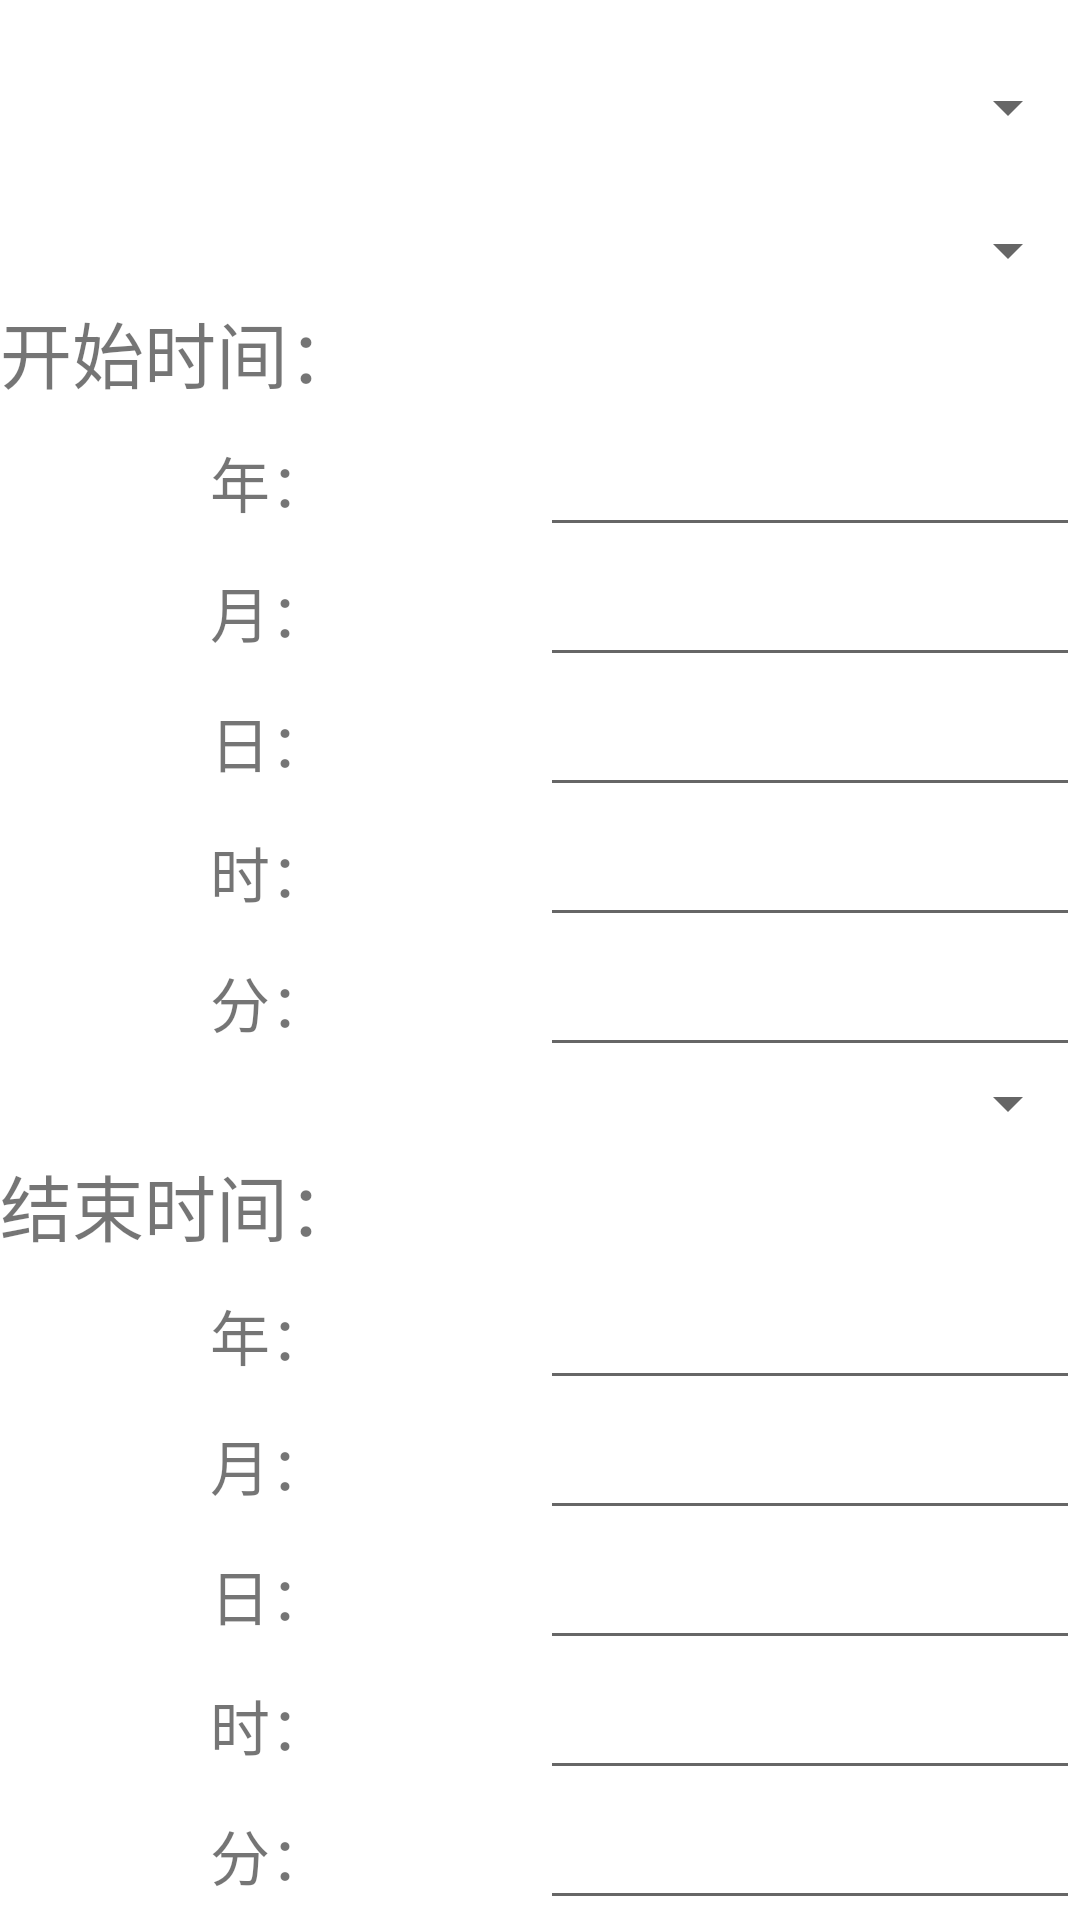

Reconstruct the res/layout file that produces this screen, plus the resources it refers to.
<!-- AndroidManifest.xml: application theme Theme.Main -->
<!-- res/layout/activity_main3.xml -->
<?xml version="1.0" encoding="utf-8"?>
<LinearLayout xmlns:android="http://schemas.android.com/apk/res/android"
    android:layout_width="match_parent"
    android:layout_height="match_parent"
    android:orientation="vertical">
    <LinearLayout
        android:layout_width="match_parent"
        android:layout_height="match_parent"
        android:layout_weight="8">
        <Spinner
            android:id="@+id/spinner"
            android:layout_width="match_parent"
            android:layout_height="match_parent"
            android:layout_marginStart="1dp"
            android:layout_marginLeft="1dp"

            android:spinnerMode="dialog" />
        
    </LinearLayout>


    <LinearLayout
        android:layout_width="match_parent"
        android:layout_height="match_parent"
        android:layout_weight="5"
        android:orientation="vertical">
        <Spinner
            android:id="@+id/spinner2"
            android:layout_width="match_parent"
            android:layout_height="wrap_content"

            android:spinnerMode="dropdown" />
        <LinearLayout
            android:layout_width="match_parent"
            android:layout_height="match_parent"
            android:layout_weight="1">
            <TextView
                android:layout_width="match_parent"
                android:layout_height="match_parent"
                android:layout_weight="1"
                android:text="开始时间："
                android:gravity="center_vertical"
                android:textSize="24sp"/>
        </LinearLayout>
        <LinearLayout
            android:layout_width="match_parent"
            android:layout_height="match_parent"
            android:layout_weight="1">
            <TextView
                android:layout_width="match_parent"
                android:layout_height="match_parent"
                android:layout_weight="1"
                android:text="年："
                android:gravity="center"
                android:textSize="20sp"/>
            <EditText
                android:id="@+id/nian1"
                android:layout_width="match_parent"
                android:layout_height="match_parent"
                android:layout_weight="1"/>
        </LinearLayout>
        <LinearLayout
            android:layout_width="match_parent"
            android:layout_height="match_parent"
            android:layout_weight="1">
            <TextView
                android:layout_width="match_parent"
                android:layout_height="match_parent"
                android:layout_weight="1"
                android:text="月："
                android:gravity="center"
                android:textSize="20sp"/>
            <EditText
                android:id="@+id/yue1"
                android:layout_width="match_parent"
                android:layout_height="match_parent"
                android:layout_weight="1"/>
        </LinearLayout>
        <LinearLayout
            android:layout_width="match_parent"
            android:layout_height="match_parent"
            android:layout_weight="1">
            <TextView
                android:layout_width="match_parent"
                android:layout_height="match_parent"
                android:layout_weight="1"
                android:text="日："
                android:gravity="center"
                android:textSize="20sp"/>
            <EditText
                android:id="@+id/ri1"
                android:layout_width="match_parent"
                android:layout_height="match_parent"
                android:layout_weight="1"/>
        </LinearLayout>
        <LinearLayout
            android:layout_width="match_parent"
            android:layout_height="match_parent"
            android:layout_weight="1">
            <TextView
                android:layout_width="match_parent"
                android:layout_height="match_parent"
                android:layout_weight="1"
                android:text="时："
                android:gravity="center"
                android:textSize="20sp"/>
            <EditText
                android:id="@+id/shi1"
                android:layout_width="match_parent"
                android:layout_height="match_parent"
                android:layout_weight="1"/>
        </LinearLayout>
        <LinearLayout
            android:layout_width="match_parent"
            android:layout_height="match_parent"
            android:layout_weight="1">
            <TextView
                android:layout_width="match_parent"
                android:layout_height="match_parent"
                android:layout_weight="1"
                android:text="分："
                android:gravity="center"
                android:textSize="20sp"/>
            <EditText
                android:id="@+id/fen1"
                android:layout_width="match_parent"
                android:layout_height="match_parent"
                android:layout_weight="1"/>
        </LinearLayout>


    </LinearLayout>

    <LinearLayout
        android:layout_width="match_parent"
        android:layout_height="match_parent"
        android:layout_weight="5"
        android:orientation="vertical">
        <Spinner
            android:id="@+id/spinner3"
            android:layout_width="match_parent"
            android:layout_height="wrap_content"

            android:spinnerMode="dropdown" />
        <LinearLayout
            android:layout_width="match_parent"
            android:layout_height="match_parent"
            android:layout_weight="1">
            <TextView
                android:layout_width="match_parent"
                android:layout_height="match_parent"
                android:layout_weight="1"
                android:text="结束时间："
                android:gravity="center_vertical"
                android:textSize="24sp"/>
        </LinearLayout>
        <LinearLayout
            android:layout_width="match_parent"
            android:layout_height="match_parent"
            android:layout_weight="1">
            <TextView
                android:layout_width="match_parent"
                android:layout_height="match_parent"
                android:layout_weight="1"
                android:text="年："
                android:gravity="center"
                android:textSize="20sp"/>
            <EditText
                android:id="@+id/nian2"
                android:layout_width="match_parent"
                android:layout_height="match_parent"
                android:layout_weight="1"/>
        </LinearLayout>
        <LinearLayout
            android:layout_width="match_parent"
            android:layout_height="match_parent"
            android:layout_weight="1">
            <TextView
                android:layout_width="match_parent"
                android:layout_height="match_parent"
                android:layout_weight="1"
                android:text="月："
                android:gravity="center"
                android:textSize="20sp"/>
            <EditText
                android:id="@+id/yue2"
                android:layout_width="match_parent"
                android:layout_height="match_parent"
                android:layout_weight="1"/>
        </LinearLayout>
        <LinearLayout
            android:layout_width="match_parent"
            android:layout_height="match_parent"
            android:layout_weight="1">
            <TextView
                android:layout_width="match_parent"
                android:layout_height="match_parent"
                android:layout_weight="1"
                android:text="日："
                android:gravity="center"
                android:textSize="20sp"/>
            <EditText
                android:id="@+id/ri2"
                android:layout_width="match_parent"
                android:layout_height="match_parent"
                android:layout_weight="1"/>
        </LinearLayout>
        <LinearLayout
            android:layout_width="match_parent"
            android:layout_height="match_parent"
            android:layout_weight="1">
            <TextView
                android:layout_width="match_parent"
                android:layout_height="match_parent"
                android:layout_weight="1"
                android:text="时："
                android:gravity="center"
                android:textSize="20sp"/>
            <EditText
                android:id="@+id/shi2"
                android:layout_width="match_parent"
                android:layout_height="match_parent"
                android:layout_weight="1"/>
        </LinearLayout>
        <LinearLayout
            android:layout_width="match_parent"
            android:layout_height="match_parent"
            android:layout_weight="1">
            <TextView
                android:layout_width="match_parent"
                android:layout_height="match_parent"
                android:layout_weight="1"
                android:text="分："
                android:gravity="center"
                android:textSize="20sp"/>
            <EditText
                android:id="@+id/fen2"
                android:layout_width="match_parent"
                android:layout_height="match_parent"
                android:layout_weight="1"/>
        </LinearLayout>

    </LinearLayout>
</LinearLayout>
<!-- resources referenced by this layout -->
<resources>
  <style name="Theme.Main" parent="Theme.MaterialComponents.DayNight.DarkActionBar">
      
      <item name="colorPrimary">@color/purple_500</item>
      <item name="colorPrimaryVariant">@color/purple_700</item>
      <item name="colorOnPrimary">@color/white</item>
      
      <item name="colorSecondary">@color/teal_200</item>
      <item name="colorSecondaryVariant">@color/teal_700</item>
      <item name="colorOnSecondary">@color/black</item>
      
      <item name="android:statusBarColor" tools:targetApi="l">?attr/colorPrimaryVariant</item>
      
    </style>
  <!-- not gathered from this repository: default colours our renderer supplied (Android Studio template values) -->
  <color name="purple_500">#FF6200EE</color>
  <color name="purple_700">#FF3700B3</color>
  <color name="teal_200">#FF03DAC5</color>
  <color name="teal_700">#FF018786</color>
  <color name="black">#FF000000</color>
  <color name="white">#FFFFFFFF</color>
</resources>
